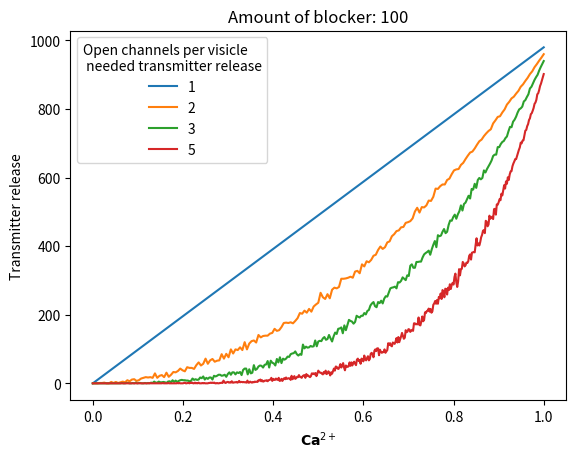

Source code (Python):
import numpy as np
import matplotlib.pyplot as plt

def ismember(a, b, mode='straight'):
    bind = {}
    for i, elt in enumerate(b):
        if elt not in bind:
            bind[elt] = i
    x = [bind.get(itm, None) for itm in a]
    if mode=='straight':
        x = [i for i, e in enumerate(x) if e is not None]
    if mode=='inverse':
        x = [i for i, e in enumerate(x) if e is None]
    return x

def get_mat(free, n_vesicles, n_sensors, n_Ca):
    l = n_vesicles*n_sensors
    i = np.random.choice(free, n_Ca, replace=False)
    mat = np.zeros((l,))
    mat[i] = 1
    mat = mat.reshape((n_vesicles, n_sensors))
    return mat


class synapse():
    def __init__(self, n_vesicles=0, num_ca_chan=0):
        self.n_vesicles = n_vesicles
        self.num_ca_chan = num_ca_chan
        self.vesicles = []
        for i in range(n_vesicles):
            self.vesicles.append(vesicle(num_ca_chan=num_ca_chan))
        self.blocked_idx = []
        self.free = []
        
    def count_release(self):
        c = 0
        for vesicle in self.vesicles:
            c += 1 if vesicle.bound_ch.sum() == self.num_ca_chan else 0
        return c
            
    def apply_blocker(self, amount_of_blocker):
        l = np.arange(self.n_vesicles * self.num_ca_chan)
        i = np.random.choice(l, amount_of_blocker, replace=False)
        self.blocked_idx = i
#         print('self.blocked', self.blocked_idx)
        self.free = list(set(l) - set(S.blocked_idx))
#         print('self.free', self.free)
        blocked = np.zeros((len(l),))
        blocked[i] = 0
        blocked = blocked.reshape((self.n_vesicles, self.num_ca_chan))
        for j, vesicle in enumerate(self.vesicles):
            vesicle.blocked_ch = blocked[j,:].flatten()
            
    def release_ca(self, amount_of_ca):
        # released ca will bind to free Ca2+ channels:
        l = np.arange(self.n_vesicles * self.num_ca_chan)
        i = np.random.choice(self.free, amount_of_ca, replace=False)
        bound = np.zeros((len(l),))
        bound[i] = 1
        bound = bound.reshape((self.n_vesicles, self.num_ca_chan))
        for j, vesicle in enumerate(self.vesicles):
            vesicle.bound_ch = bound[j,:].flatten()
            
            
class vesicle():
    def __init__(self, num_ca_chan=3):
        self.num_ca_chan = num_ca_chan
        self.chan_states = np.zeros((self.num_ca_chan, ))
        self.trans_rel = 0
        self.blocked_ch = np.zeros((self.num_ca_chan, ))
        self.bound_ch = np.zeros((self.num_ca_chan, ))


n_vesicles = 1000         
num_ca_chan = 1           
S = synapse(n_vesicles=n_vesicles, num_ca_chan=num_ca_chan)
amount_of_blocker = int((n_vesicles * num_ca_chan)/50)
S.apply_blocker(amount_of_blocker)
R = []
CA = []
for ca in range(0,3000,10):
    amount_of_ca = min(ca, int(n_vesicles * num_ca_chan - amount_of_blocker))
    S.release_ca(amount_of_ca)
    R.append(S.count_release())
    CA.append(amount_of_ca)
    CA_ = np.array(CA)/np.max(CA)

plt.plot(CA_, R)
plt.title('Amount of blocker: {}'.format(amount_of_blocker))
plt.xlabel('$\mathbf{Ca}^{2+}$')
plt.ylabel('Transmitter release')


n_vesicles = 1000         
num_ca_chan = 2           
S = synapse(n_vesicles=n_vesicles, num_ca_chan=num_ca_chan)
amount_of_blocker = int((n_vesicles * num_ca_chan)/50)
S.apply_blocker(amount_of_blocker)
R = []
CA = []
for ca in range(0,3000,10):
    amount_of_ca = min(ca, int(n_vesicles * num_ca_chan - amount_of_blocker))
    S.release_ca(amount_of_ca)
    R.append(S.count_release())
    CA.append(amount_of_ca)
    CA_ = np.array(CA)/np.max(CA)
plt.plot(CA_, R)
plt.title('Amount of blocker: {}'.format(amount_of_blocker))
plt.xlabel('$\mathbf{Ca}^{2+}$')
plt.ylabel('Transmitter release')


n_vesicles = 1000         
num_ca_chan = 3           
S = synapse(n_vesicles=n_vesicles, num_ca_chan=num_ca_chan)
amount_of_blocker = int((n_vesicles * num_ca_chan)/50)
S.apply_blocker(amount_of_blocker)
R = []
CA = []
for ca in range(0,3000,10):
    amount_of_ca = min(ca, int(n_vesicles * num_ca_chan - amount_of_blocker))
    S.release_ca(amount_of_ca)
    R.append(S.count_release())
    CA.append(amount_of_ca)
    CA_ = np.array(CA)/np.max(CA)
plt.plot(CA_, R)

n_vesicles = 1000         
num_ca_chan = 5         
S = synapse(n_vesicles=n_vesicles, num_ca_chan=num_ca_chan)
amount_of_blocker = int((n_vesicles * num_ca_chan)/50)
S.apply_blocker(amount_of_blocker)
R = []
CA = []
for ca in range(0,5000,10):
    amount_of_ca = min(ca, int(n_vesicles * num_ca_chan - amount_of_blocker))
    S.release_ca(amount_of_ca)
    R.append(S.count_release())
    CA.append(amount_of_ca)
    CA_ = np.array(CA)/np.max(CA)
plt.plot(CA_, R)

plt.title('Amount of blocker: {}'.format(amount_of_blocker))
plt.xlabel('$\mathbf{Ca}^{2+}$')
plt.ylabel('Transmitter release')
plt.legend(['1', '2', '3', '5'], title='Open channels per visicle \n needed transmitter release')
plt.show()